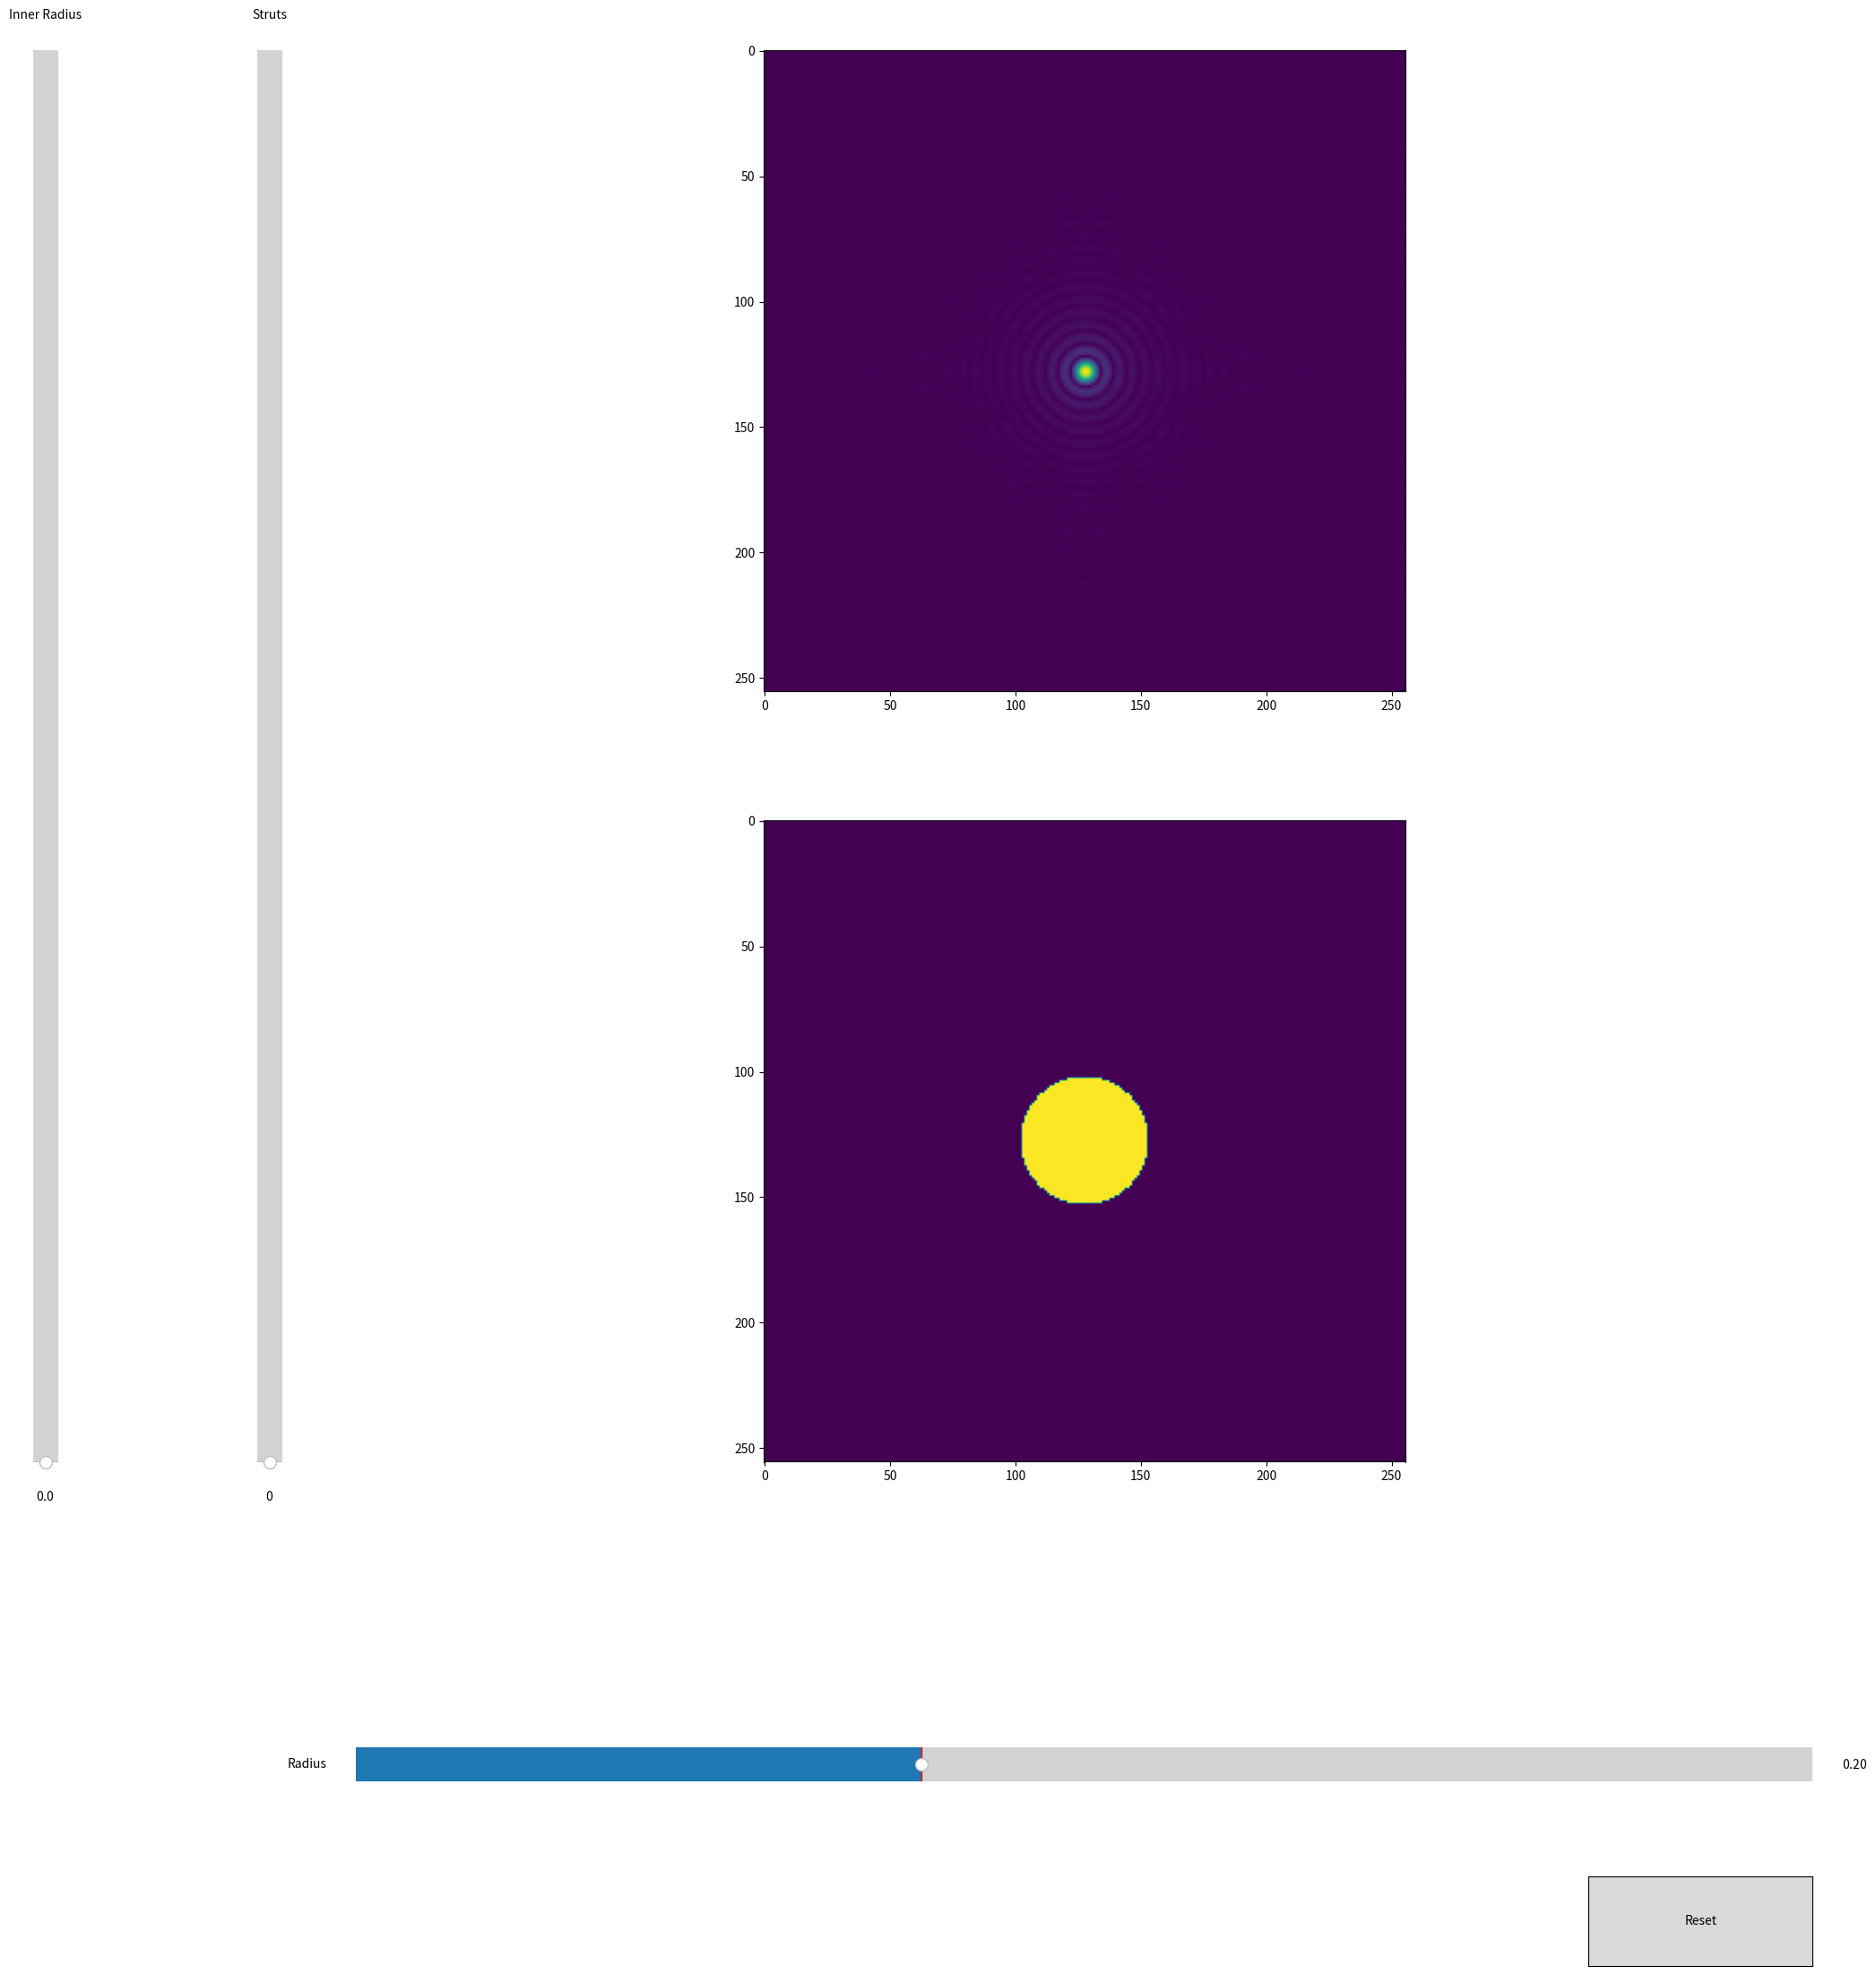

Recreate this plot in Python.
import numpy as np
import matplotlib.pyplot as plt
from matplotlib.widgets import Slider,Button, RadioButtons


N=2**8
r0=.2
r2_0=0
number0=0
dk=np.linspace(-1,1,N)
x,y=np.meshgrid(dk,dk)
def P(x,y,r,r2,num):
    p=np.zeros(x.shape)
    donut=np.logical_and(x**2+y**2>r2**2,x**2+y**2<r**2)
    struts=np.full(x.shape, False)
    if num!=0:
        for i in range(int(num)):
            struts=np.logical_or(((x*np.cos(np.pi*i/num)-y*np.sin(np.pi*i/num))**2<0.0002),struts)
    struts=np.logical_not(struts)
    p[np.logical_and(donut,struts)]=1
    return p
# plt.imshow(P(x,y,.1,.05,3))
def PFT(x,y,r,r2,num):
    p=P(x,y,r,r2,num)
    pf=np.fft.fft2(p)
    pf=np.fft.fftshift(pf)
    return (np.abs(pf))





fig, ax = plt.subplots(2)
plot = ax[0].imshow(PFT(x,y,r0,r2_0,number0))
plot2= ax[1].imshow(P(x,y,r0,r2_0,number0))
fig.set_figheight(25)
fig.set_figwidth(25)
# adjust the main plot to make room for the sliders
fig.subplots_adjust(left=0.25, bottom=0.25)

# Make a horizontal slider to control the frequency.
axRad = fig.add_axes([0.25, 0.1, 0.65, 0.03])
rad_slider = Slider(
    ax=axRad,
    label='Radius',
    valmin=0.01,
    valmax=.5,
    valinit=r0,
)
axamp = fig.add_axes([0.1, 0.25, 0.0225, 0.63])
rad2_slider = Slider(
    ax=axamp,
    label="Inner Radius",
    valmin=0,
    valmax=rad_slider.val,
    valinit=0,
    orientation="vertical"
)
axStrut=fig.add_axes([0.2, 0.25, 0.0225, 0.63])
strut_slider = Slider(
    ax=axStrut,
    label="Struts",
    valmin=0,
    valmax=6,
    valinit=0,
    orientation="vertical"
)
def update(val):
    plot.set_data(PFT(x,y,rad_slider.val,rad2_slider.val,strut_slider.val))
    plot2.set_data(P(x,y,rad_slider.val,rad2_slider.val,strut_slider.val))
    fig.canvas.draw_idle()
rad_slider.on_changed(update)
rad2_slider.on_changed(update)
strut_slider.on_changed(update)
resetax = fig.add_axes([0.8, 0.025, 0.1, 0.04])
button = Button(resetax, 'Reset', hovercolor='0.975')
def reset(event):
    rad_slider.reset()
    rad2_slider.reset()
button.on_clicked(reset)
plt.show()